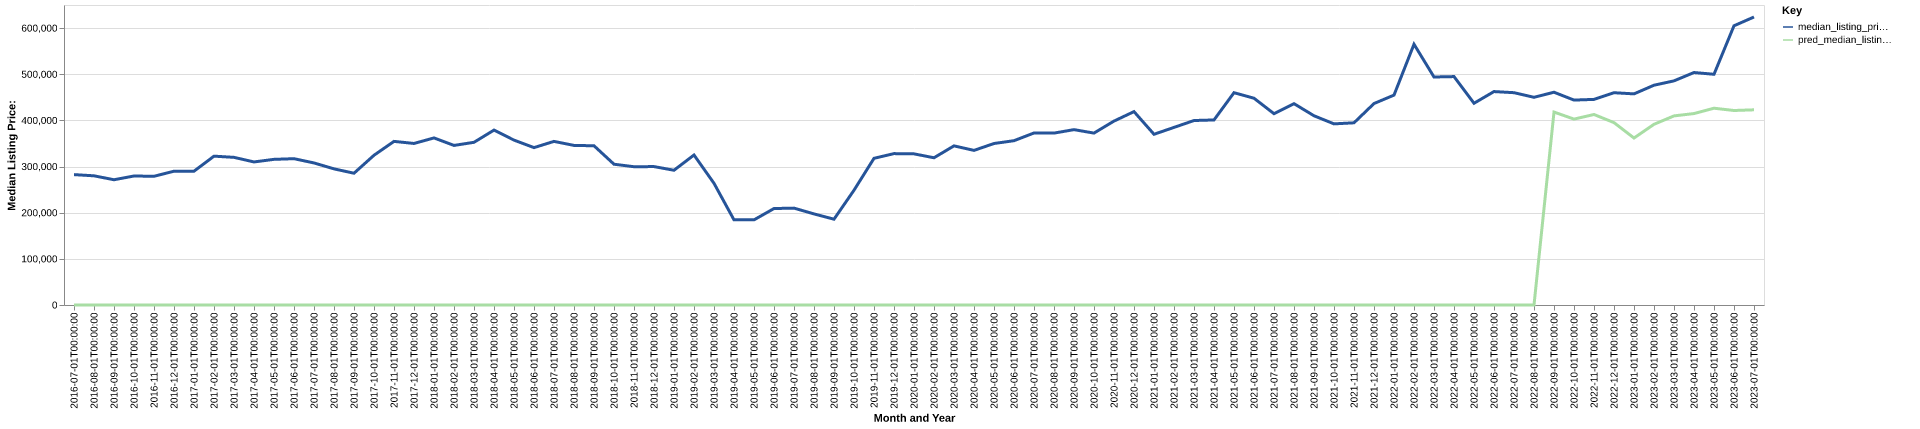

The data file committed next to this chart (first rows):
date, time_idx, median_listing_price, thirty_year_interest_rate_five, month, county_name, active_listing_count, median_days_on_market, pred_median_listing_price, month_year
2016-07-01, 0, 282500, 3.72, 7, lumpkin, ga, 269.0, 81.0, 0, Jul-2016
2016-08-01, 1, 279900, 3.73, 8, lumpkin, ga, 235.0, 84.0, 0, Aug-2016
2016-09-01, 2, 271400, 3.66, 9, lumpkin, ga, 233.0, 84.0, 0, Sep-2016
2016-10-01, 3, 279500, 3.64, 10, lumpkin, ga, 232.0, 85.0, 0, Oct-2016
2016-11-01, 4, 278875, 3.66, 11, lumpkin, ga, 226.0, 80.0, 0, Nov-2016
2016-12-01, 5, 289900, 3.48, 12, lumpkin, ga, 190.0, 94.0, 0, Dec-2016
2017-01-01, 6, 289900, 3.45, 1, lumpkin, ga, 186.0, 110.0, 0, Jan-2017
2017-02-01, 7, 322500, 3.5, 2, lumpkin, ga, 179.0, 115.0, 0, Feb-2017
2017-03-01, 8, 319900, 3.52, 3, lumpkin, ga, 182.0, 99.0, 0, Mar-2017
2017-04-01, 9, 309950, 4.03, 4, lumpkin, ga, 198.0, 72.0, 0, Apr-2017
2017-05-01, 10, 315583, 4.32, 5, lumpkin, ga, 197.0, 68.0, 0, May-2017
2017-06-01, 11, 317000, 4.2, 6, lumpkin, ga, 207.0, 66.0, 0, Jun-2017
2017-07-01, 12, 307783, 4.19, 7, lumpkin, ga, 216.0, 72.0, 0, Jul-2017
2017-08-01, 13, 294975, 4.3, 8, lumpkin, ga, 224.0, 76.0, 0, Aug-2017
2017-09-01, 14, 285516, 4.1, 9, lumpkin, ga, 221.0, 93.0, 0, Sep-2017
2017-10-01, 15, 324450, 4.05, 10, lumpkin, ga, 193.0, 91.0, 0, Oct-2017
2017-11-01, 16, 354500, 3.94, 11, lumpkin, ga, 163.0, 89.0, 0, Nov-2017
2017-12-01, 17, 350000, 4.03, 12, lumpkin, ga, 159.0, 85.0, 0, Dec-2017
2018-01-01, 18, 362000, 3.93, 1, lumpkin, ga, 146.0, 95.0, 0, Jan-2018
2018-02-01, 19, 345750, 3.83, 2, lumpkin, ga, 141.0, 79.0, 0, Feb-2018
2018-03-01, 20, 352500, 3.94, 3, lumpkin, ga, 145.0, 72.0, 0, Mar-2018
2018-04-01, 21, 378950, 3.95, 4, lumpkin, ga, 161.0, 70.0, 0, Apr-2018
2018-05-01, 22, 357250, 3.99, 5, lumpkin, ga, 173.0, 69.0, 0, May-2018
2018-06-01, 23, 341000, 4.15, 6, lumpkin, ga, 201.0, 65.0, 0, Jun-2018
2018-07-01, 24, 354500, 4.4, 7, lumpkin, ga, 193.0, 70.0, 0, Jul-2018
2018-08-01, 25, 345750, 4.46, 8, lumpkin, ga, 186.0, 75.0, 0, Aug-2018
2018-09-01, 26, 345000, 4.58, 9, lumpkin, ga, 169.0, 91.0, 0, Sep-2018
2018-10-01, 27, 305030, 4.66, 10, lumpkin, ga, 233.0, 90.0, 0, Oct-2018
2018-11-01, 28, 299600, 4.62, 11, lumpkin, ga, 238.0, 78.0, 0, Nov-2018
2018-12-01, 29, 299900, 4.54, 12, lumpkin, ga, 239.0, 78.0, 0, Dec-2018
2019-01-01, 30, 291950, 4.6, 1, lumpkin, ga, 236.0, 88.0, 0, Jan-2019
2019-02-01, 31, 325000, 4.72, 2, lumpkin, ga, 182.0, 79.0, 0, Feb-2019
2019-03-01, 32, 263664, 4.9, 3, lumpkin, ga, 241.0, 83.0, 0, Mar-2019
2019-04-01, 33, 184475, 4.94, 4, lumpkin, ga, 329.0, 84.0, 0, Apr-2019
2019-05-01, 34, 184450, 4.75, 5, lumpkin, ga, 335.0, 81.0, 0, May-2019
2019-06-01, 35, 209000, 4.51, 6, lumpkin, ga, 359.0, 93.0, 0, Jun-2019
2019-07-01, 36, 209900, 4.41, 7, lumpkin, ga, 359.0, 103.0, 0, Jul-2019
2019-08-01, 37, 197364, 4.41, 8, lumpkin, ga, 355.0, 104.0, 0, Aug-2019
2019-09-01, 38, 185909, 4.2, 9, lumpkin, ga, 343.0, 110.0, 0, Sep-2019
2019-10-01, 39, 248673, 4.14, 10, lumpkin, ga, 244.0, 105.0, 0, Oct-2019
2019-11-01, 40, 317800, 3.84, 11, lumpkin, ga, 160.0, 84.0, 0, Nov-2019
2019-12-01, 41, 328009, 3.81, 12, lumpkin, ga, 147.0, 87.0, 0, Dec-2019
2020-01-01, 42, 327480, 3.75, 1, lumpkin, ga, 138.0, 81.0, 0, Jan-2020
2020-02-01, 43, 319000, 3.73, 2, lumpkin, ga, 138.0, 79.0, 0, Feb-2020
2020-03-01, 44, 344780, 3.78, 3, lumpkin, ga, 138.0, 65.0, 0, Mar-2020
2020-04-01, 45, 335000, 3.75, 4, lumpkin, ga, 140.0, 81.0, 0, Apr-2020
2020-05-01, 46, 349900, 3.74, 5, lumpkin, ga, 127.0, 74.0, 0, May-2020
2020-06-01, 47, 356000, 3.72, 6, lumpkin, ga, 108.0, 68.0, 0, Jun-2020
2020-07-01, 48, 372700, 3.49, 7, lumpkin, ga, 99.0, 77.0, 0, Jul-2020
2020-08-01, 49, 372450, 3.65, 8, lumpkin, ga, 93.0, 82.0, 0, Aug-2020
2020-09-01, 50, 379950, 3.33, 9, lumpkin, ga, 73.0, 75.0, 0, Sep-2020
2020-10-01, 51, 372450, 3.28, 10, lumpkin, ga, 73.0, 77.0, 0, Oct-2020
2020-11-01, 52, 398450, 3.21, 11, lumpkin, ga, 74.0, 54.0, 0, Nov-2020
2020-12-01, 53, 419000, 3.07, 12, lumpkin, ga, 63.0, 64.0, 0, Dec-2020
2021-01-01, 54, 369900, 2.99, 1, lumpkin, ga, 53.0, 63.0, 0, Jan-2021
2021-02-01, 55, 384800, 2.93, 2, lumpkin, ga, 47.0, 54.0, 0, Feb-2021
2021-03-01, 56, 399700, 2.88, 3, lumpkin, ga, 45.0, 46.0, 0, Mar-2021
2021-04-01, 57, 400950, 2.84, 4, lumpkin, ga, 43.0, 39.0, 0, Apr-2021
2021-05-01, 58, 459999, 2.71, 5, lumpkin, ga, 55.0, 31.0, 0, May-2021
2021-06-01, 59, 448000, 2.79, 6, lumpkin, ga, 60.0, 31.0, 0, Jun-2021
... 25 more rows
